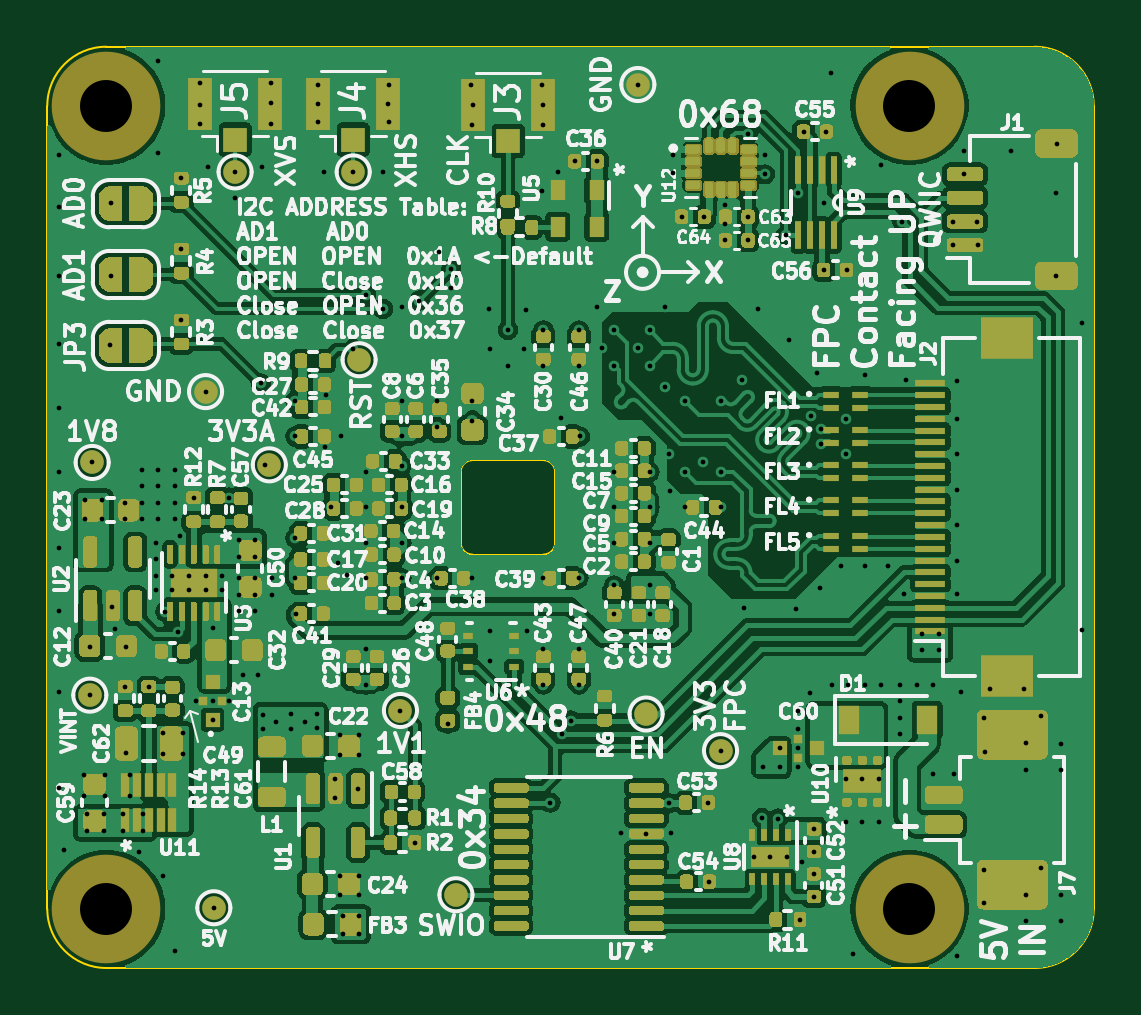
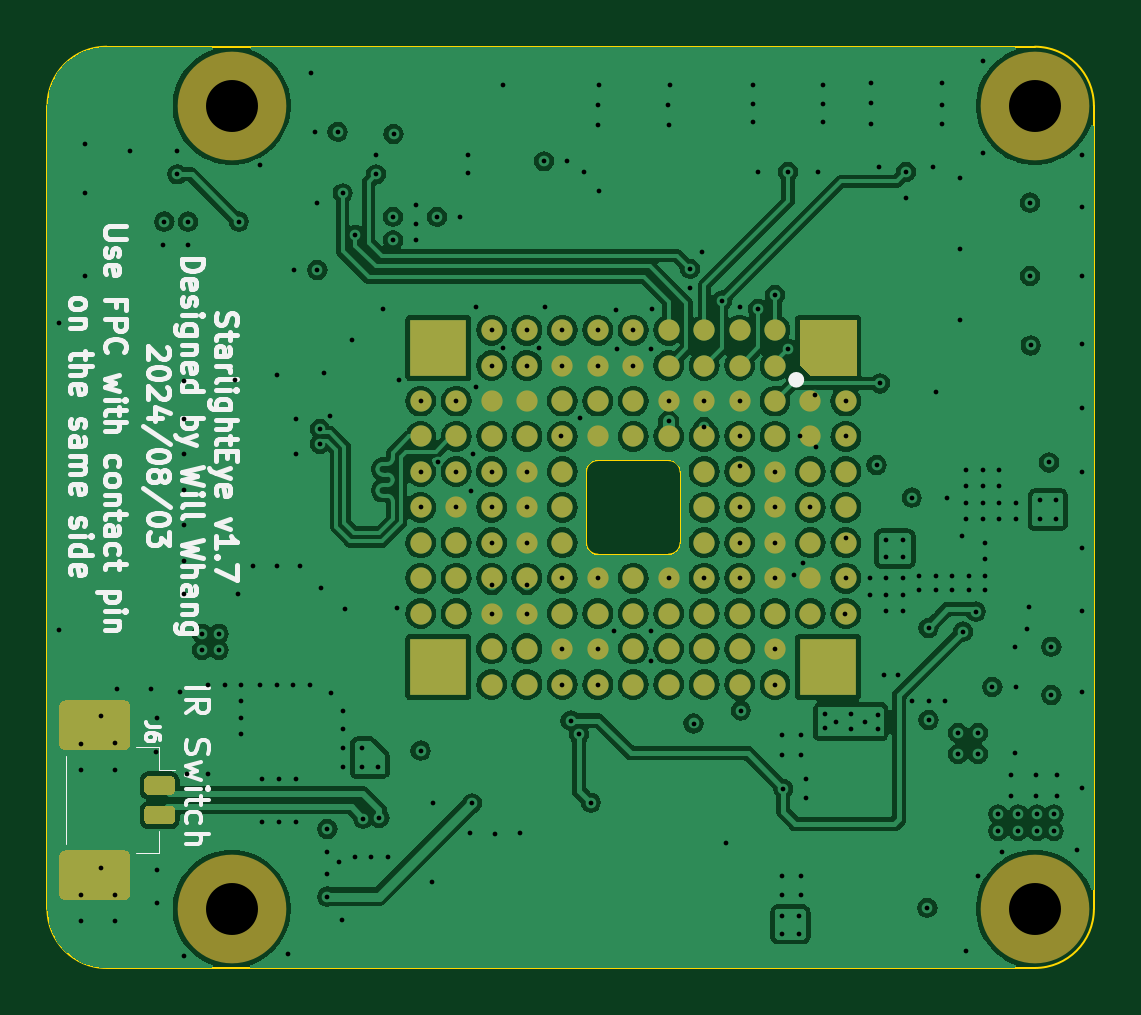
Circuit board: 13 layer files. Board 44.3 x 39.0 mm.
- bottom_copper: StarlightEye-B_Cu.gbr (202586 bytes)
- bottom_mask: StarlightEye-B_Mask.gbr (5807 bytes)
- paste: StarlightEye-B_Paste.gbr (5546 bytes)
- bottom_silk: StarlightEye-B_Silkscreen.gbr (45724 bytes)
- outline: StarlightEye-Edge_Cuts.gbr (1636 bytes)
- top_copper: StarlightEye-F_Cu.gbr (345612 bytes)
- top_mask: StarlightEye-F_Mask.gbr (182481 bytes)
- paste: StarlightEye-F_Paste.gbr (94082 bytes)
- top_silk: StarlightEye-F_Silkscreen.gbr (289190 bytes)
- inner_copper: StarlightEye-In1_Cu.gbr (107740 bytes)
- inner_copper: StarlightEye-In2_Cu.gbr (221738 bytes)
- drill: StarlightEye-NPTH.drl (413 bytes)
- drill: StarlightEye-PTH.drl (6660 bytes)

=== bottom_copper: StarlightEye-B_Cu.gbr (202586 bytes, source omitted) ===
=== bottom_mask: StarlightEye-B_Mask.gbr ===
G04 #@! TF.GenerationSoftware,KiCad,Pcbnew,8.0.4*
G04 #@! TF.CreationDate,2024-09-15T19:08:50-07:00*
G04 #@! TF.ProjectId,IMX585_MIPI_Breakout_v3,494d5835-3835-45f4-9d49-50495f427265,rev?*
G04 #@! TF.SameCoordinates,Original*
G04 #@! TF.FileFunction,Soldermask,Bot*
G04 #@! TF.FilePolarity,Negative*
%FSLAX46Y46*%
G04 Gerber Fmt 4.6, Leading zero omitted, Abs format (unit mm)*
G04 Created by KiCad (PCBNEW 8.0.4) date 2024-09-15 19:08:50*
%MOMM*%
%LPD*%
G01*
G04 APERTURE LIST*
%ADD10C,4.600000*%
%ADD11C,0.900000*%
%ADD12R,2.400000X2.400000*%
G04 APERTURE END LIST*
D10*
G04 #@! TO.C,H2*
X126600000Y-121900000D03*
G04 #@! TD*
G04 #@! TO.C,H1*
X126600000Y-87900000D03*
G04 #@! TD*
G04 #@! TO.C,H3*
X160600000Y-121900000D03*
G04 #@! TD*
G04 #@! TO.C,H4*
X160600000Y-87900000D03*
G04 #@! TD*
G04 #@! TO.C,J6*
G36*
G01*
X163200000Y-116275000D02*
X164100000Y-116275000D01*
G75*
G02*
X164300000Y-116475000I0J-200000D01*
G01*
X164300000Y-116875000D01*
G75*
G02*
X164100000Y-117075000I-200000J0D01*
G01*
X163200000Y-117075000D01*
G75*
G02*
X163000000Y-116875000I0J200000D01*
G01*
X163000000Y-116475000D01*
G75*
G02*
X163200000Y-116275000I200000J0D01*
G01*
G37*
G36*
G01*
X163200000Y-117525000D02*
X164100000Y-117525000D01*
G75*
G02*
X164300000Y-117725000I0J-200000D01*
G01*
X164300000Y-118125000D01*
G75*
G02*
X164100000Y-118325000I-200000J0D01*
G01*
X163200000Y-118325000D01*
G75*
G02*
X163000000Y-118125000I0J200000D01*
G01*
X163000000Y-117725000D01*
G75*
G02*
X163200000Y-117525000I200000J0D01*
G01*
G37*
G36*
G01*
X165150001Y-113075000D02*
X167649999Y-113075000D01*
G75*
G02*
X167900000Y-113325001I0J-250001D01*
G01*
X167900000Y-114924999D01*
G75*
G02*
X167649999Y-115175000I-250001J0D01*
G01*
X165150001Y-115175000D01*
G75*
G02*
X164900000Y-114924999I0J250001D01*
G01*
X164900000Y-113325001D01*
G75*
G02*
X165150001Y-113075000I250001J0D01*
G01*
G37*
G36*
G01*
X165150001Y-119425000D02*
X167649999Y-119425000D01*
G75*
G02*
X167900000Y-119675001I0J-250001D01*
G01*
X167900000Y-121274999D01*
G75*
G02*
X167649999Y-121525000I-250001J0D01*
G01*
X165150001Y-121525000D01*
G75*
G02*
X164900000Y-121274999I0J250001D01*
G01*
X164900000Y-119675001D01*
G75*
G02*
X165150001Y-119425000I250001J0D01*
G01*
G37*
G04 #@! TD*
D11*
G04 #@! TO.C,U4*
X134600000Y-100400000D03*
X134600000Y-101900000D03*
X134600637Y-103387082D03*
X134600000Y-104900000D03*
X134600000Y-106400000D03*
X134600000Y-107900000D03*
X134600000Y-109400000D03*
X136100000Y-100400000D03*
X136100000Y-101900000D03*
X136100637Y-103387082D03*
X136100000Y-104900000D03*
X136100000Y-106400000D03*
X136100000Y-107900000D03*
X136100000Y-109400000D03*
X137600000Y-97400000D03*
X137600000Y-98900000D03*
X137600000Y-100400000D03*
X137600000Y-101900000D03*
X137600637Y-103387082D03*
X137600000Y-104900000D03*
X137600000Y-106400000D03*
X137600000Y-107900000D03*
X137600000Y-109400000D03*
X137600637Y-110887082D03*
X137600000Y-112400000D03*
X139100000Y-97400000D03*
X139100000Y-98900000D03*
X139100000Y-100400000D03*
X139100000Y-101900000D03*
X139100637Y-103387082D03*
X139100000Y-104900000D03*
X139100000Y-106400000D03*
X139100000Y-107900000D03*
X139100000Y-109400000D03*
X139100637Y-110887082D03*
X139100000Y-112400000D03*
X140600000Y-97400000D03*
X140600000Y-98900000D03*
X140600000Y-100400000D03*
X140600000Y-101900000D03*
X140600637Y-103387082D03*
X140600000Y-104900000D03*
X140600000Y-106400000D03*
X140600000Y-107900000D03*
X140600000Y-109400000D03*
X140600637Y-110887082D03*
X140600000Y-112400000D03*
X142100000Y-97400000D03*
X142100000Y-98900000D03*
X142100000Y-100400000D03*
X142100000Y-101900000D03*
X142100000Y-107900000D03*
X142100000Y-109400000D03*
X142100637Y-110887082D03*
X142100000Y-112400000D03*
X143600000Y-97400000D03*
X143600000Y-98900000D03*
X143600000Y-100400000D03*
X143600000Y-101900000D03*
X143600000Y-107900000D03*
X143600000Y-109400000D03*
X143600637Y-110887082D03*
X143600000Y-112400000D03*
X145100000Y-97400000D03*
X145100000Y-98900000D03*
X145100000Y-100400000D03*
X145100000Y-101900000D03*
X145100000Y-107900000D03*
X145100000Y-109400000D03*
X145100637Y-110887082D03*
X145100000Y-112400000D03*
X146600000Y-97400000D03*
X146600000Y-98900000D03*
X146600000Y-100400000D03*
X146600000Y-101900000D03*
X146600637Y-103387082D03*
X146600000Y-104900000D03*
X146600000Y-106400000D03*
X146600000Y-107900000D03*
X146600000Y-109400000D03*
X146600637Y-110887082D03*
X146600000Y-112400000D03*
X148100000Y-97400000D03*
X148100000Y-98900000D03*
X148100000Y-100400000D03*
X148100000Y-101900000D03*
X148100637Y-103387082D03*
X148100000Y-104900000D03*
X148100000Y-106400000D03*
X148100000Y-107900000D03*
X148100000Y-109400000D03*
X148100637Y-110887082D03*
X148100000Y-112400000D03*
X149600000Y-97400000D03*
X149600000Y-98900000D03*
X149600000Y-100400000D03*
X149600000Y-101900000D03*
X149600637Y-103387082D03*
X149600000Y-104900000D03*
X149600000Y-106400000D03*
X149600000Y-107900000D03*
X149600000Y-109400000D03*
X149600637Y-110887082D03*
X149600000Y-112400000D03*
X151100000Y-100400000D03*
X151100000Y-101900000D03*
X151100637Y-103387082D03*
X151100000Y-104900000D03*
X151100000Y-106400000D03*
X151100000Y-107900000D03*
X151100000Y-109400000D03*
X152600000Y-100400000D03*
X152600000Y-101900000D03*
X152600637Y-103387082D03*
X152600000Y-104900000D03*
X152600000Y-106400000D03*
X152600000Y-107900000D03*
X152600000Y-109400000D03*
G36*
X136550000Y-98870000D02*
G01*
X136070000Y-99350000D01*
X134150000Y-99350000D01*
X134150000Y-96950000D01*
X136550000Y-96950000D01*
X136550000Y-98870000D01*
G37*
D12*
X135350000Y-111650000D03*
X151850000Y-98150000D03*
X151850000Y-111650000D03*
G04 #@! TD*
M02*

=== paste: StarlightEye-B_Paste.gbr ===
G04 #@! TF.GenerationSoftware,KiCad,Pcbnew,8.0.4*
G04 #@! TF.CreationDate,2024-09-15T19:08:50-07:00*
G04 #@! TF.ProjectId,IMX585_MIPI_Breakout_v3,494d5835-3835-45f4-9d49-50495f427265,rev?*
G04 #@! TF.SameCoordinates,Original*
G04 #@! TF.FileFunction,Paste,Bot*
G04 #@! TF.FilePolarity,Positive*
%FSLAX46Y46*%
G04 Gerber Fmt 4.6, Leading zero omitted, Abs format (unit mm)*
G04 Created by KiCad (PCBNEW 8.0.4) date 2024-09-15 19:08:50*
%MOMM*%
%LPD*%
G01*
G04 APERTURE LIST*
%ADD10C,0.900000*%
%ADD11R,2.400000X2.400000*%
G04 APERTURE END LIST*
G04 #@! TO.C,J6*
G36*
G01*
X163200000Y-116275000D02*
X164100000Y-116275000D01*
G75*
G02*
X164300000Y-116475000I0J-200000D01*
G01*
X164300000Y-116875000D01*
G75*
G02*
X164100000Y-117075000I-200000J0D01*
G01*
X163200000Y-117075000D01*
G75*
G02*
X163000000Y-116875000I0J200000D01*
G01*
X163000000Y-116475000D01*
G75*
G02*
X163200000Y-116275000I200000J0D01*
G01*
G37*
G36*
G01*
X163200000Y-117525000D02*
X164100000Y-117525000D01*
G75*
G02*
X164300000Y-117725000I0J-200000D01*
G01*
X164300000Y-118125000D01*
G75*
G02*
X164100000Y-118325000I-200000J0D01*
G01*
X163200000Y-118325000D01*
G75*
G02*
X163000000Y-118125000I0J200000D01*
G01*
X163000000Y-117725000D01*
G75*
G02*
X163200000Y-117525000I200000J0D01*
G01*
G37*
G36*
G01*
X165150001Y-113075000D02*
X167649999Y-113075000D01*
G75*
G02*
X167900000Y-113325001I0J-250001D01*
G01*
X167900000Y-114924999D01*
G75*
G02*
X167649999Y-115175000I-250001J0D01*
G01*
X165150001Y-115175000D01*
G75*
G02*
X164900000Y-114924999I0J250001D01*
G01*
X164900000Y-113325001D01*
G75*
G02*
X165150001Y-113075000I250001J0D01*
G01*
G37*
G36*
G01*
X165150001Y-119425000D02*
X167649999Y-119425000D01*
G75*
G02*
X167900000Y-119675001I0J-250001D01*
G01*
X167900000Y-121274999D01*
G75*
G02*
X167649999Y-121525000I-250001J0D01*
G01*
X165150001Y-121525000D01*
G75*
G02*
X164900000Y-121274999I0J250001D01*
G01*
X164900000Y-119675001D01*
G75*
G02*
X165150001Y-119425000I250001J0D01*
G01*
G37*
G04 #@! TD*
D10*
G04 #@! TO.C,U4*
X134600000Y-100400000D03*
X134600000Y-101900000D03*
X134600637Y-103387082D03*
X134600000Y-104900000D03*
X134600000Y-106400000D03*
X134600000Y-107900000D03*
X134600000Y-109400000D03*
X136100000Y-100400000D03*
X136100000Y-101900000D03*
X136100637Y-103387082D03*
X136100000Y-104900000D03*
X136100000Y-106400000D03*
X136100000Y-107900000D03*
X136100000Y-109400000D03*
X137600000Y-97400000D03*
X137600000Y-98900000D03*
X137600000Y-100400000D03*
X137600000Y-101900000D03*
X137600637Y-103387082D03*
X137600000Y-104900000D03*
X137600000Y-106400000D03*
X137600000Y-107900000D03*
X137600000Y-109400000D03*
X137600637Y-110887082D03*
X137600000Y-112400000D03*
X139100000Y-97400000D03*
X139100000Y-98900000D03*
X139100000Y-100400000D03*
X139100000Y-101900000D03*
X139100637Y-103387082D03*
X139100000Y-104900000D03*
X139100000Y-106400000D03*
X139100000Y-107900000D03*
X139100000Y-109400000D03*
X139100637Y-110887082D03*
X139100000Y-112400000D03*
X140600000Y-97400000D03*
X140600000Y-98900000D03*
X140600000Y-100400000D03*
X140600000Y-101900000D03*
X140600637Y-103387082D03*
X140600000Y-104900000D03*
X140600000Y-106400000D03*
X140600000Y-107900000D03*
X140600000Y-109400000D03*
X140600637Y-110887082D03*
X140600000Y-112400000D03*
X142100000Y-97400000D03*
X142100000Y-98900000D03*
X142100000Y-100400000D03*
X142100000Y-101900000D03*
X142100000Y-107900000D03*
X142100000Y-109400000D03*
X142100637Y-110887082D03*
X142100000Y-112400000D03*
X143600000Y-97400000D03*
X143600000Y-98900000D03*
X143600000Y-100400000D03*
X143600000Y-101900000D03*
X143600000Y-107900000D03*
X143600000Y-109400000D03*
X143600637Y-110887082D03*
X143600000Y-112400000D03*
X145100000Y-97400000D03*
X145100000Y-98900000D03*
X145100000Y-100400000D03*
X145100000Y-101900000D03*
X145100000Y-107900000D03*
X145100000Y-109400000D03*
X145100637Y-110887082D03*
X145100000Y-112400000D03*
X146600000Y-97400000D03*
X146600000Y-98900000D03*
X146600000Y-100400000D03*
X146600000Y-101900000D03*
X146600637Y-103387082D03*
X146600000Y-104900000D03*
X146600000Y-106400000D03*
X146600000Y-107900000D03*
X146600000Y-109400000D03*
X146600637Y-110887082D03*
X146600000Y-112400000D03*
X148100000Y-97400000D03*
X148100000Y-98900000D03*
X148100000Y-100400000D03*
X148100000Y-101900000D03*
X148100637Y-103387082D03*
X148100000Y-104900000D03*
X148100000Y-106400000D03*
X148100000Y-107900000D03*
X148100000Y-109400000D03*
X148100637Y-110887082D03*
X148100000Y-112400000D03*
X149600000Y-97400000D03*
X149600000Y-98900000D03*
X149600000Y-100400000D03*
X149600000Y-101900000D03*
X149600637Y-103387082D03*
X149600000Y-104900000D03*
X149600000Y-106400000D03*
X149600000Y-107900000D03*
X149600000Y-109400000D03*
X149600637Y-110887082D03*
X149600000Y-112400000D03*
X151100000Y-100400000D03*
X151100000Y-101900000D03*
X151100637Y-103387082D03*
X151100000Y-104900000D03*
X151100000Y-106400000D03*
X151100000Y-107900000D03*
X151100000Y-109400000D03*
X152600000Y-100400000D03*
X152600000Y-101900000D03*
X152600637Y-103387082D03*
X152600000Y-104900000D03*
X152600000Y-106400000D03*
X152600000Y-107900000D03*
X152600000Y-109400000D03*
G36*
X136550000Y-98870000D02*
G01*
X136070000Y-99350000D01*
X134150000Y-99350000D01*
X134150000Y-96950000D01*
X136550000Y-96950000D01*
X136550000Y-98870000D01*
G37*
D11*
X135350000Y-111650000D03*
X151850000Y-98150000D03*
X151850000Y-111650000D03*
G04 #@! TD*
M02*

=== bottom_silk: StarlightEye-B_Silkscreen.gbr (45724 bytes, source omitted) ===
=== outline: StarlightEye-Edge_Cuts.gbr ===
G04 #@! TF.GenerationSoftware,KiCad,Pcbnew,8.0.4*
G04 #@! TF.CreationDate,2024-09-15T19:08:50-07:00*
G04 #@! TF.ProjectId,IMX585_MIPI_Breakout_v3,494d5835-3835-45f4-9d49-50495f427265,rev?*
G04 #@! TF.SameCoordinates,Original*
G04 #@! TF.FileFunction,Profile,NP*
%FSLAX46Y46*%
G04 Gerber Fmt 4.6, Leading zero omitted, Abs format (unit mm)*
G04 Created by KiCad (PCBNEW 8.0.4) date 2024-09-15 19:08:50*
%MOMM*%
%LPD*%
G01*
G04 APERTURE LIST*
G04 #@! TA.AperFunction,Profile*
%ADD10C,0.100000*%
G04 #@! TD*
G04 APERTURE END LIST*
D10*
X165900000Y-85400000D02*
X126600000Y-85400000D01*
X124100000Y-87900000D02*
G75*
G02*
X126600000Y-85400000I2500000J0D01*
G01*
X124100000Y-87900000D02*
X124100000Y-121900000D01*
X141600000Y-103400000D02*
G75*
G02*
X142100000Y-102900000I500000J0D01*
G01*
X168400000Y-121900000D02*
X168400000Y-87900000D01*
X142100000Y-106900000D02*
X145100000Y-106900000D01*
X126600000Y-124400000D02*
G75*
G02*
X124100000Y-121900000I0J2500000D01*
G01*
X141600000Y-106400000D02*
X141600000Y-103400000D01*
X126600000Y-124400000D02*
X165900000Y-124400000D01*
X168400000Y-121900000D02*
G75*
G02*
X165900000Y-124400000I-2500000J0D01*
G01*
X142100000Y-106900000D02*
G75*
G02*
X141600000Y-106400000I0J500000D01*
G01*
X145100000Y-102900000D02*
X142100000Y-102900000D01*
X165900000Y-85400000D02*
G75*
G02*
X168400000Y-87900000I0J-2500000D01*
G01*
X145600000Y-106400000D02*
X145600000Y-103400000D01*
X145100000Y-102900000D02*
G75*
G02*
X145600000Y-103400000I0J-500000D01*
G01*
X145600000Y-106400000D02*
G75*
G02*
X145100000Y-106900000I-500000J0D01*
G01*
M02*

=== top_copper: StarlightEye-F_Cu.gbr (345612 bytes, source omitted) ===
=== top_mask: StarlightEye-F_Mask.gbr (182481 bytes, source omitted) ===
=== paste: StarlightEye-F_Paste.gbr (94082 bytes, source omitted) ===
=== top_silk: StarlightEye-F_Silkscreen.gbr (289190 bytes, source omitted) ===
=== inner_copper: StarlightEye-In1_Cu.gbr (107740 bytes, source omitted) ===
=== inner_copper: StarlightEye-In2_Cu.gbr (221738 bytes, source omitted) ===
=== drill: StarlightEye-NPTH.drl ===
M48
; DRILL file {KiCad 8.0.4} date 2024-09-15T19:08:52-0700
; FORMAT={-:-/ absolute / inch / decimal}
; #@! TF.CreationDate,2024-09-15T19:08:52-07:00
; #@! TF.GenerationSoftware,Kicad,Pcbnew,8.0.4
; #@! TF.FileFunction,NonPlated,1,4,NPTH
FMAT,2
INCH
; #@! TA.AperFunction,NonPlated,NPTH,ComponentDrill
T1C0.0866
%
G90
G05
T1
X4.9843Y-3.4606
X4.9843Y-4.7992
X6.3228Y-3.4606
X6.3228Y-4.7992
M30

=== drill: StarlightEye-PTH.drl (6660 bytes, source omitted) ===
